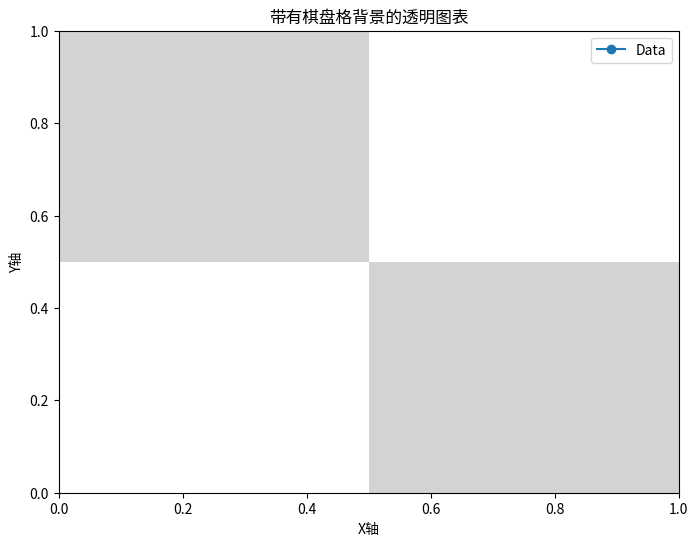

Python code for this plot:
import matplotlib.pyplot as plt
from matplotlib.patches import Rectangle
from matplotlib.colors import colorConverter

def plot_chessboard_background(ax, size=0.5, color1='white', color2='#D3D3D3'):
    """
    在 Matplotlib Axes 的后面绘制一个灰白相间的棋盘格背景。
    
    参数：
    ax (matplotlib.axes.Axes): 要在其上绘制的 Axes 对象。
    size (float): 每个棋盘格的大小（单位：数据单位）。
    color1 (str): 第一个棋盘格颜色。
    color2 (str): 第二个棋盘格颜色（默认是灰色）。
    """
    # 获取 Axes 的数据坐标范围
    xlim = ax.get_xlim()
    ylim = ax.get_ylim()

    # 将颜色转换为 RGBA 格式
    c1 = colorConverter.to_rgba(color1)
    c2 = colorConverter.to_rgba(color2)

    # 创建一个列表来存储所有棋盘格
    patches = []

    # 循环绘制棋盘格
    for x in range(int(xlim[0] / size), int(xlim[1] / size) + 1):
        for y in range(int(ylim[0] / size), int(ylim[1] / size) + 1):
            # 根据坐标的奇偶性选择颜色
            color = c1 if (x + y) % 2 == 0 else c2
            
            # 创建一个矩形补丁，并添加到列表中
            rect = Rectangle((x * size, y * size), size, size, facecolor=color)
            patches.append(rect)

    # 将所有补丁添加到 Axes 中
    # 使用 zorder=-1 确保棋盘格在所有其他绘图元素之后
    for patch in patches:
        ax.add_patch(patch)
        patch.set_zorder(-1)

    # 重新设置坐标轴范围，以防绘制的格子改变了视图
    ax.set_xlim(xlim)
    ax.set_ylim(ylim)

    # 确保 Axes 的背景是透明的
    ax.patch.set_alpha(0.0)

# --- 绘图示例 ---
if __name__ == "__main__":
    fig, ax = plt.subplots(figsize=(8, 6))

    # 绘制棋盘格背景
    plot_chessboard_background(ax)

    # 绘制你的数据
    ax.plot([1, 2, 3, 4], [2, 5, 3, 6], 'o-', label='Data')
    ax.set_title("带有棋盘格背景的透明图表")
    ax.set_xlabel("X轴")
    ax.set_ylabel("Y轴")
    ax.legend()

    plt.show()